Run: headless pygame with SDL's dummy video driver; simulated clock (each Clock.tick advances the game by its frame time, no real sleeping); random seed 0; keys injected as events and as key.get_pressed() state; no mouse input.
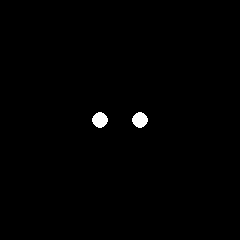
Frame 1 of 4 · flips 1–60 · no input
Frame 2 of 4 · flips 61–180 · tapped SPACE, RETURN · held RIGHT (→), D · screen unchanged from frame 1, image omitted
Frame 3 of 4 · flips 181–300 · held DOWN (↓), S · screen unchanged from frame 2, image omitted
Frame 4 of 4 · flips 301–420 · held LEFT (←), A, UP (↑), W · screen unchanged from frame 3, image omitted

The pygame program that drew these frames:

"""最小限のpygameウィンドウテスト"""
import pygame

pygame.init()
screen = pygame.display.set_mode((240, 240))
pygame.display.set_caption("ParyboTchi Test")

running = True
clock = pygame.time.Clock()

while running:
    for event in pygame.event.get():
        if event.type == pygame.QUIT:
            running = False
        elif event.type == pygame.KEYDOWN:
            if event.key == pygame.K_ESCAPE:
                running = False

    screen.fill((0, 0, 0))
    pygame.draw.circle(screen, (255, 255, 255), (100, 120), 8)
    pygame.draw.circle(screen, (255, 255, 255), (140, 120), 8)

    clock.tick(30)
    pygame.display.flip()

pygame.quit()
print("正常終了")
